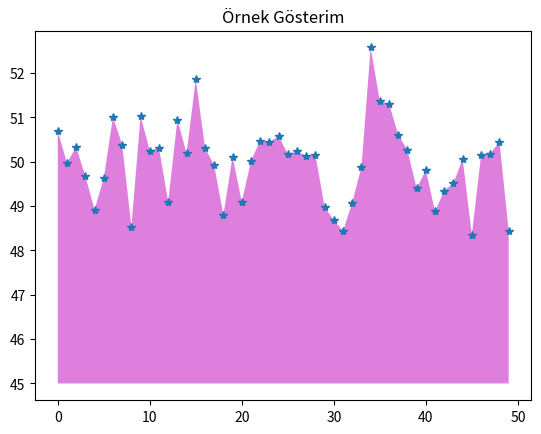

Write Python code to recreate this figure.
## Veri Bilimi
import numpy as np
import matplotlib.pyplot as plt


ys = 50 + np.random.randn(50)
x = [x for x in range (len(ys))]
plt.plot(x,ys, '*')
plt.fill_between(x, ys, 45, where = (ys>45), facecolor = 'm', alpha = 0.5)

plt.title("Örnek Gösterim")
plt.show()

